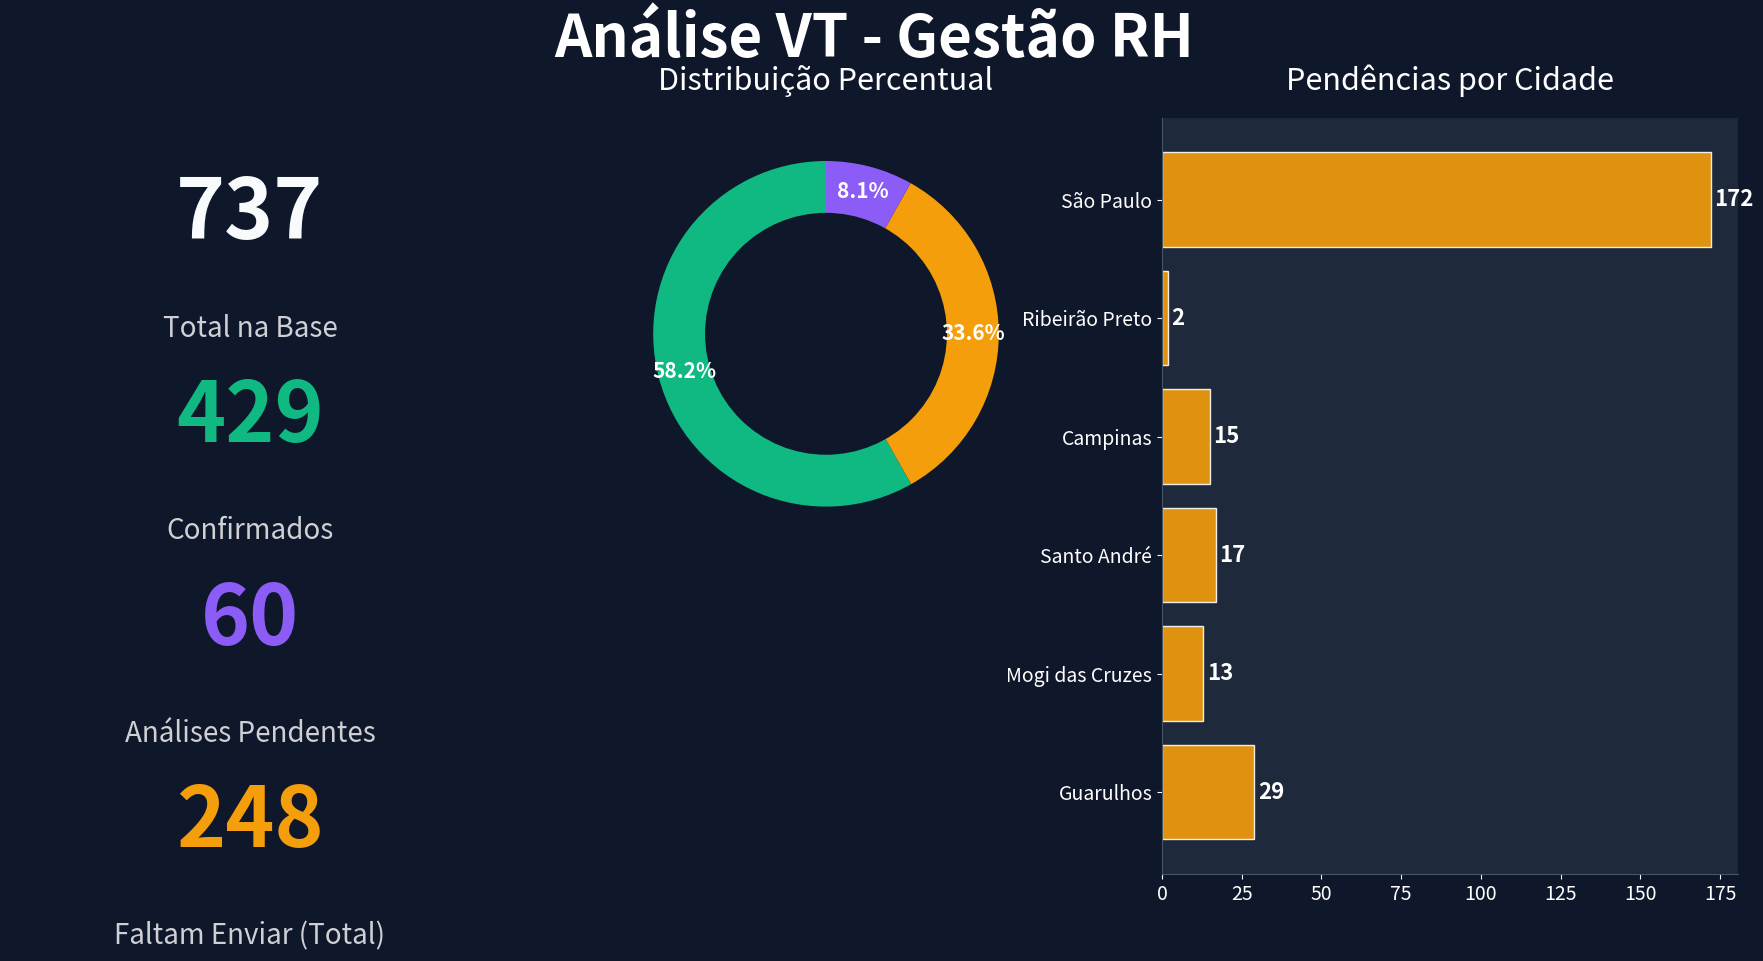

Python code for this plot:
import matplotlib.pyplot as plt
import pandas as pd
import numpy as np

# Data
data_faltam = {'Guarulhos': 29, 'Mogi das Cruzes': 13, 'Santo André': 17,'Campinas': 15, 'Ribeirão Preto': 2, 'São Paulo': 172}
confirmados = 429
analises = 60
total = sum(data_faltam.values()) + confirmados + analises

# Setup Figure - Full HD (1920x1080)
fig = plt.figure(figsize=(19.2, 10.8), dpi=100)
fig.patch.set_facecolor('#0f172a') # Dark slate background

# Title
plt.suptitle('Análise VT - Gestão RH', fontsize=42, color='white', fontweight='bold', y=0.95)

# 1. Main KPI Cards (Visual representation using text boxes)
def draw_kpi(ax, label, value, color, pos_y):
    ax.text(0.5, pos_y, str(value), fontsize=60, color=color, fontweight='bold', ha='center')
    ax.text(0.5, pos_y-0.12, label, fontsize=20, color='white', alpha=0.8, ha='center')

ax_kpis = fig.add_axes([0.05, 0.1, 0.25, 0.75])
ax_kpis.axis('off')
draw_kpi(ax_kpis, 'Total na Base', total, '#f8fafc', 0.85)
draw_kpi(ax_kpis, 'Confirmados', confirmados, '#10b981', 0.60)
draw_kpi(ax_kpis, 'Análises Pendentes', analises, '#8b5cf6', 0.35)
draw_kpi(ax_kpis, 'Faltam Enviar (Total)', sum(data_faltam.values()), '#f59e0b', 0.10)

# 2. Gráfico de Pizza - Visão Geral
ax_donut = fig.add_axes([0.35, 0.45, 0.25, 0.4])
labels_donut = ['Confirmados', 'Faltam', 'Análises']
sizes_donut = [confirmados, sum(data_faltam.values()), analises]
colors_donut = ['#10b981', '#f59e0b', '#8b5cf6']
wedges, texts, autotexts = ax_donut.pie(sizes_donut, labels=None, autopct='%1.1f%%',
                                       startangle=90, colors=colors_donut, pctdistance=0.85,
                                       textprops={'color':"w", 'weight':'bold', 'fontsize':15})
centre_circle = plt.Circle((0,0), 0.70, fc='#0f172a')
ax_donut.add_artist(centre_circle)
ax_donut.set_title('Distribuição Percentual', color='white', fontsize=22, pad=20)

# 3. Gráfico das barras - Faltam por Cidade
ax_bar = fig.add_axes([0.65, 0.15, 0.3, 0.7])
ax_bar.set_facecolor('#1e293b')
cities = list(data_faltam.keys())
counts = list(data_faltam.values())
bars = ax_bar.barh(cities, counts, color='#f59e0b', edgecolor='white', alpha=0.9)
ax_bar.set_title('Pendências por Cidade', color='white', fontsize=22, pad=20)
ax_bar.tick_params(axis='both', colors='white', labelsize=14)
ax_bar.spines['top'].set_visible(False)
ax_bar.spines['right'].set_visible(False)
ax_bar.spines['bottom'].set_color('#475569')
ax_bar.spines['left'].set_color('#475569')

# Adicionar valores às barras
for bar in bars:
    width = bar.get_width()
    ax_bar.text(width + 1, bar.get_y() + bar.get_height()/2, f'{int(width)}',
                ha='left', va='center', color='white', fontsize=16, fontweight='bold')

plt.savefig('analise_vt_dashboard_fullhd.png', facecolor=fig.get_facecolor(), dpi=100)

# Salvar CSV para gerenciamento
df_report = pd.DataFrame({
    'Categoria': ['Confirmados', 'Análises não concluídas', 'Faltam (Guarulhos)', 'Faltam (Mogi)', 'Faltam (Santo André)', 'Faltam(Campinas)', 'Faltam(Ribeirão Preto)', 'Faltam(São Paulo)'],
    'Quantidade': [429, 60, 29, 13, 17, 15, 2, 172]
})
plt.show()
df_report.to_csv('relatorio_gestao_vt.csv', index=False)